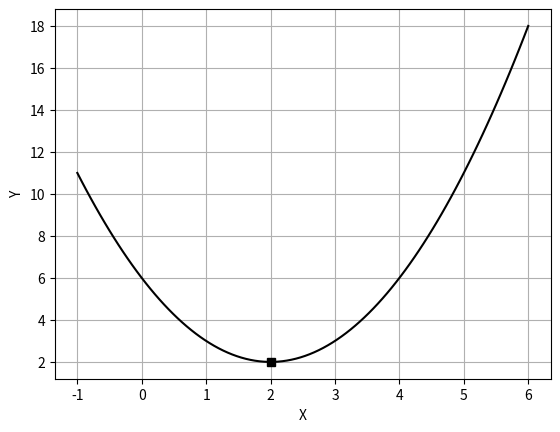

The script that saved this image:
import numpy as np 
import matplotlib.pyplot as plt 

f = lambda x: x**2 - 4*x + 6

x = np.linspace(-1, 6, 100) 
print(x, len(x))

y = f(x)

plt.plot(x,y, 'k-')
plt.plot(2, 2, 'sk')
plt.grid()
plt.xlabel('X')
plt.ylabel('Y')
plt.show()

